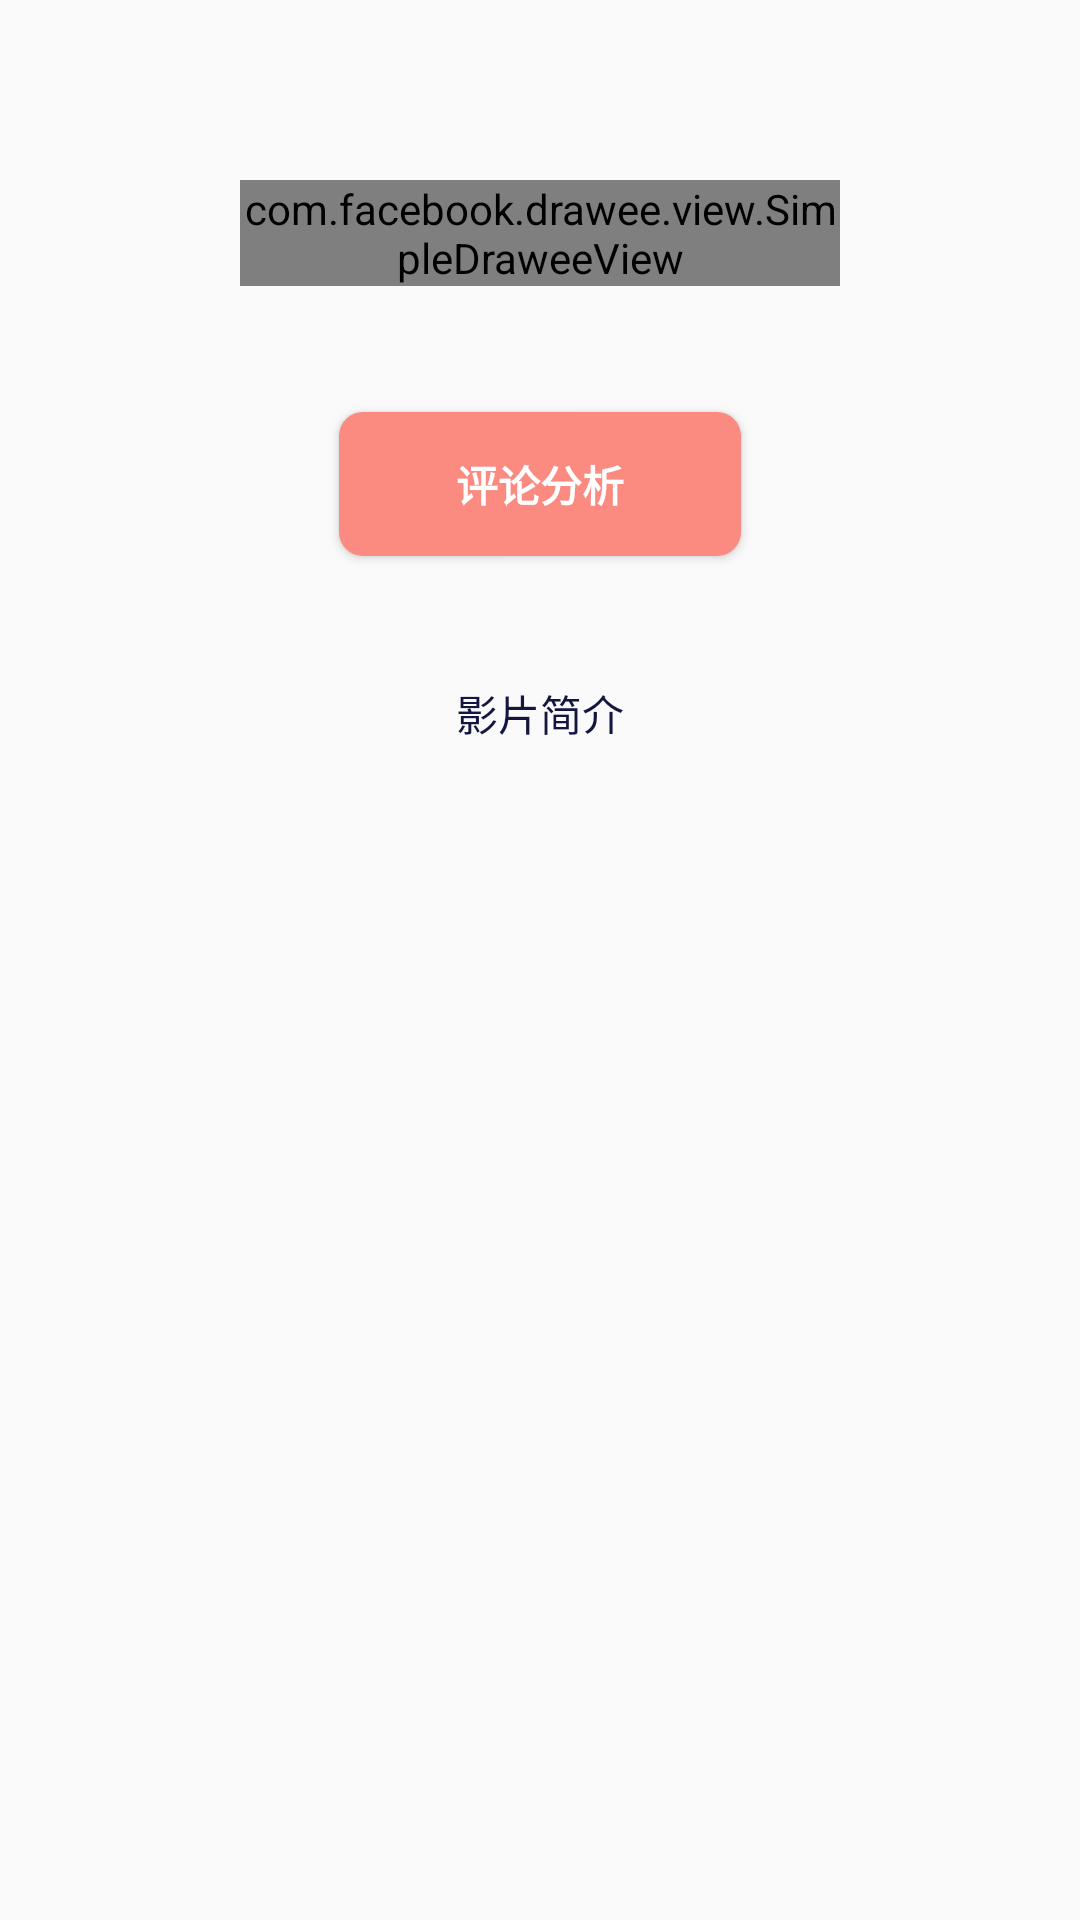

Reconstruct the res/layout file that produces this screen, plus the resources it refers to.
<!-- AndroidManifest.xml: application theme AppTheme -->
<!-- res/layout/view_detail.xml -->
<?xml version="1.0" encoding="utf-8"?>
<RelativeLayout xmlns:android="http://schemas.android.com/apk/res/android"
                xmlns:app="http://schemas.android.com/apk/res-auto"
                xmlns:tools="http://schemas.android.com/tools"
                android:layout_width="match_parent"
                android:layout_height="match_parent"
                android:orientation="vertical">


    <TextView
        android:id="@+id/mv_name"
        android:layout_width="wrap_content"
        android:layout_height="wrap_content"
        android:layout_centerHorizontal="true"
        android:layout_marginTop="30dp"
        android:textColor="@color/white"
        android:textSize="@dimen/card_text_title"
        android:textStyle="bold"
        tools:text="「 肖申克的救赎 」"/>

    <com.facebook.drawee.view.SimpleDraweeView
        android:id="@+id/mv_image"
        android:layout_width="200dp"
        android:layout_height="wrap_content"
        android:layout_centerHorizontal="true"
        android:layout_marginTop="60dp"
        android:cropToPadding="false"
        app:actualImageScaleType="fitXY"
        app:viewAspectRatio="0.67"/>


    <Button
        android:id="@+id/btn_comment"
        android:layout_width="wrap_content"
        android:layout_height="wrap_content"
        android:layout_below="@id/mv_image"
        android:layout_centerHorizontal="true"
        android:layout_marginTop="42dp"
        android:background="@drawable/bg_btn"
        android:elevation="2dp"
        android:text="评论分析"
        android:textColor="@color/white"
        android:textSize="14sp"
        android:textStyle="bold"/>

    <TextView
        android:id="@+id/title_mv_summary"
        android:layout_width="wrap_content"
        android:layout_height="wrap_content"
        android:layout_below="@+id/btn_comment"
        android:layout_centerHorizontal="true"
        android:layout_marginTop="42dp"
        android:text="影片简介"
        android:textColor="@color/textColor"
        android:textSize="14sp"/>

    <TextView
        android:id="@+id/mv_summary"
        android:layout_width="match_parent"
        android:layout_height="wrap_content"
        android:layout_below="@id/title_mv_summary"
        android:layout_centerHorizontal="true"
        android:layout_marginLeft="24dp"
        android:layout_marginRight="24dp"
        android:layout_marginTop="20dp"
        android:lineSpacingExtra="2dp"
        android:textColor="@color/textColor"
        android:textSize="@dimen/card_text_size"
        />

</RelativeLayout>
<!-- resources referenced by this layout -->
<resources>
  <color name="textColor">#141540</color>
  <color name="white">#ffffff</color>
  <dimen name="card_text_size">12sp</dimen>
  <dimen name="card_text_title">16sp</dimen>
  <!-- drawable bg_btn (drawable) -->
  <?xml version="1.0" encoding="utf-8"?>
  <shape xmlns:android="http://schemas.android.com/apk/res/android"
         android:shape="rectangle"
      >
  
      <corners
          android:radius="8dp"/>
  
      <size
          android:width="134dp"
          android:height="36dp">
      </size>
  
      <solid
          android:color="@color/colorAccent"/>
  
  </shape>
  <style name="AppTheme" parent="Theme.AppCompat.Light.NoActionBar">
          
          <item name="colorPrimary">@color/colorPrimary</item>
          <item name="colorAccent">@color/colorAccent</item>
          <item name="windowNoTitle">true</item>
          <item name="android:windowTranslucentStatus">true</item>
      </style>
  <color name="colorAccent">#FB8B81</color>
  <color name="colorPrimary">#141540</color>
</resources>
